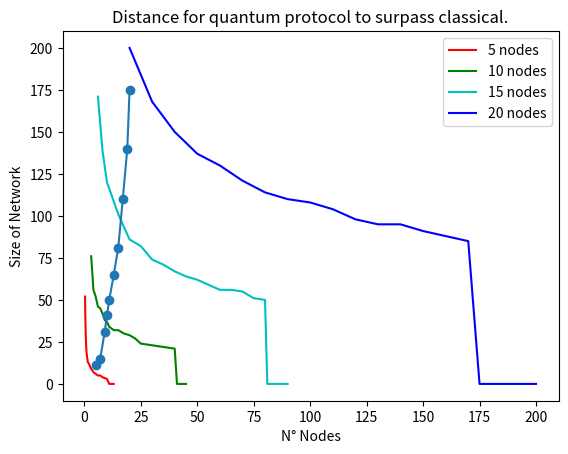

Python code for this plot:
import matplotlib.pyplot as plt

n3_5 = [0.3, 0.4, 0.5, 0.6, 0.7, 0.8, 0.9, 1,  1.5, 2,  3, 4, 5, 6, 7, 8, 10, 11, 12, 13]
pk_5 = [52,  41,  35,  29,  25,  22,  20,  18, 13,  12, 9, 7, 6, 5, 5, 4, 3,  0,  0,  0]

n3_10 = [3,  4,  5,  6,  7,  8,  9,  10, 11, 13, 15, 17.5, 20, 22.5, 25, 30, 40, 41, 43, 45]
pk_10 = [76, 56, 52, 46, 45, 42, 38, 37, 34, 32, 32, 30  , 29, 27,   24, 23, 21, 0,  0,  0]

n3_15 = [6,   8,   10,  15,  20, 25, 30, 35, 40, 45, 50, 55, 60, 65, 70, 75, 80, 81, 85, 90]
pk_15 = [171, 139, 120, 101, 86, 82, 74, 71, 67, 64, 62, 59, 56, 56, 55, 51, 50, 0,  0,  0]

n3_20 = [20,  25,  30,  40,  50,  60,  70,  80,  90,  100, 110, 120, 130, 140, 150, 160, 170, 175, 190, 200]
pk_20 = [200, 184, 168, 150, 137, 130, 121, 114, 110, 108, 104, 98,  95,  95,  91,  88,  85,  0,   0,   0]

nodos = [5,  7,  9,  10, 11, 13, 15, 17,  19,  20]
mxdis = [11, 15, 31, 41, 50, 65, 81, 110, 140, 175]

plt.plot(n3_5,  pk_5,  'r', label =  "5 nodes")
plt.plot(n3_10, pk_10, 'g', label = "10 nodes")
plt.plot(n3_15, pk_15, 'c', label = "15 nodes")
plt.plot(n3_20, pk_20, 'b', label = "20 nodes")    
plt.title("N° of packets for quantum protocol to surpass classical.")
plt.xlabel("Size of Network")
plt.ylabel("Number of packets")        
plt.legend() 
plt.show()

plt.plot(nodos, mxdis, marker='o')
plt.title("Distance for quantum protocol to surpass classical.")
plt.xlabel("N° Nodes")
plt.ylabel("Size of Network")  
plt.show()